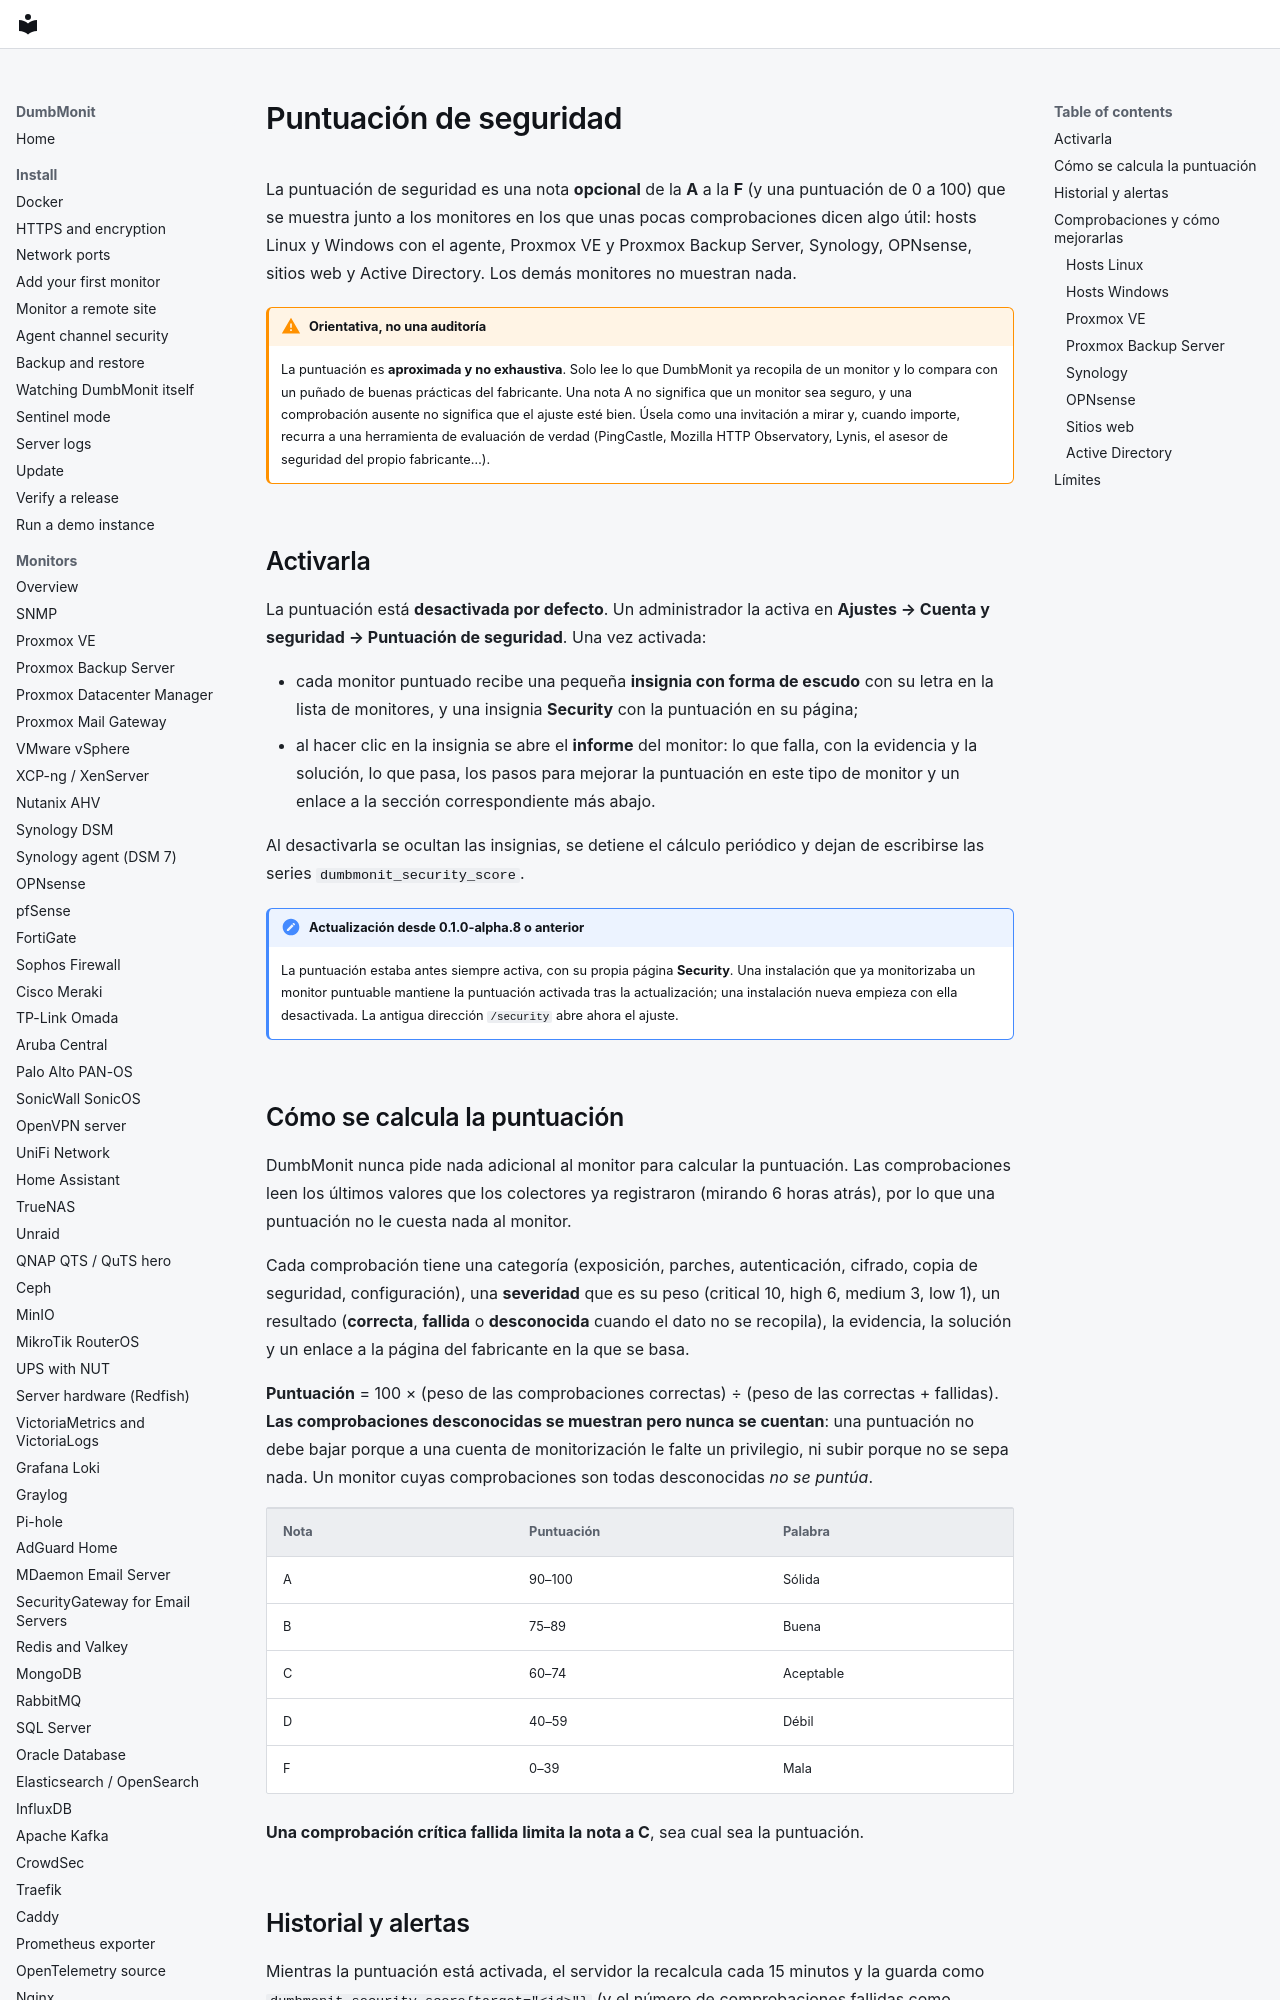

repository: laupernoe/dumbmonit · page: using/security-score.es/index.html · generator: mkdocs

# Puntuación de seguridad

La puntuación de seguridad es una nota **opcional** de la **A** a la **F** (y una
puntuación de 0 a 100) que se muestra junto a los monitores en los que unas
pocas comprobaciones dicen algo útil: hosts Linux y Windows con el agente,
Proxmox VE y Proxmox Backup Server, Synology, OPNsense, sitios web y Active
Directory. Los demás monitores no muestran nada.

!!! warning "Orientativa, no una auditoría"
    La puntuación es **aproximada y no exhaustiva**. Solo lee lo que DumbMonit
    ya recopila de un monitor y lo compara con un puñado de buenas
    prácticas del fabricante. Una nota A no significa que un monitor sea
    seguro, y una comprobación ausente no significa que el ajuste esté bien.
    Úsela como una invitación a mirar y, cuando importe, recurra a una
    herramienta de evaluación de verdad (PingCastle, Mozilla HTTP Observatory,
    Lynis, el asesor de seguridad del propio fabricante…).

## Activarla

La puntuación está **desactivada por defecto**. Un administrador la activa en
**Ajustes → Cuenta y seguridad → Puntuación de seguridad**. Una vez activada:

- cada monitor puntuado recibe una pequeña **insignia con forma de escudo**
  con su letra en la lista de monitores, y una insignia **Security** con la
  puntuación en su página;
- al hacer clic en la insignia se abre el **informe** del monitor: lo que
  falla, con la evidencia y la solución, lo que pasa, los pasos para mejorar la
  puntuación en este tipo de monitor y un enlace a la sección
  correspondiente más abajo.

Al desactivarla se ocultan las insignias, se detiene el cálculo periódico y
dejan de escribirse las series `dumbmonit_security_score`.

!!! note "Actualización desde 0.1.0-alpha.8 o anterior"
    La puntuación estaba antes siempre activa, con su propia página
    **Security**. Una instalación que ya monitorizaba un monitor puntuable
    mantiene la puntuación activada tras la actualización; una instalación
    nueva empieza con ella desactivada. La antigua dirección `/security` abre
    ahora el ajuste.

## Cómo se calcula la puntuación

DumbMonit nunca pide nada adicional al monitor para calcular la
puntuación. Las comprobaciones leen los últimos valores que los colectores ya
registraron (mirando 6 horas atrás), por lo que una puntuación no le cuesta
nada al monitor.

Cada comprobación tiene una categoría (exposición, parches, autenticación,
cifrado, copia de seguridad, configuración), una **severidad** que es su peso
(critical 10, high 6, medium 3, low 1), un resultado (**correcta**,
**fallida** o **desconocida** cuando el dato no se recopila), la evidencia, la
solución y un enlace a la página del fabricante en la que se basa.

**Puntuación** = 100 × (peso de las comprobaciones correctas) ÷ (peso de las
correctas + fallidas). **Las comprobaciones desconocidas se muestran pero
nunca se cuentan**: una puntuación no debe bajar porque a una cuenta de
monitorización le falte un privilegio, ni subir porque no se sepa nada. Un
monitor cuyas comprobaciones son todas desconocidas *no se puntúa*.

| Nota | Puntuación | Palabra |
|---|---|---|
| A | 90–100 | Sólida |
| B | 75–89 | Buena |
| C | 60–74 | Aceptable |
| D | 40–59 | Débil |
| F | 0–39 | Mala |

**Una comprobación crítica fallida limita la nota a C**, sea cual sea la
puntuación.
